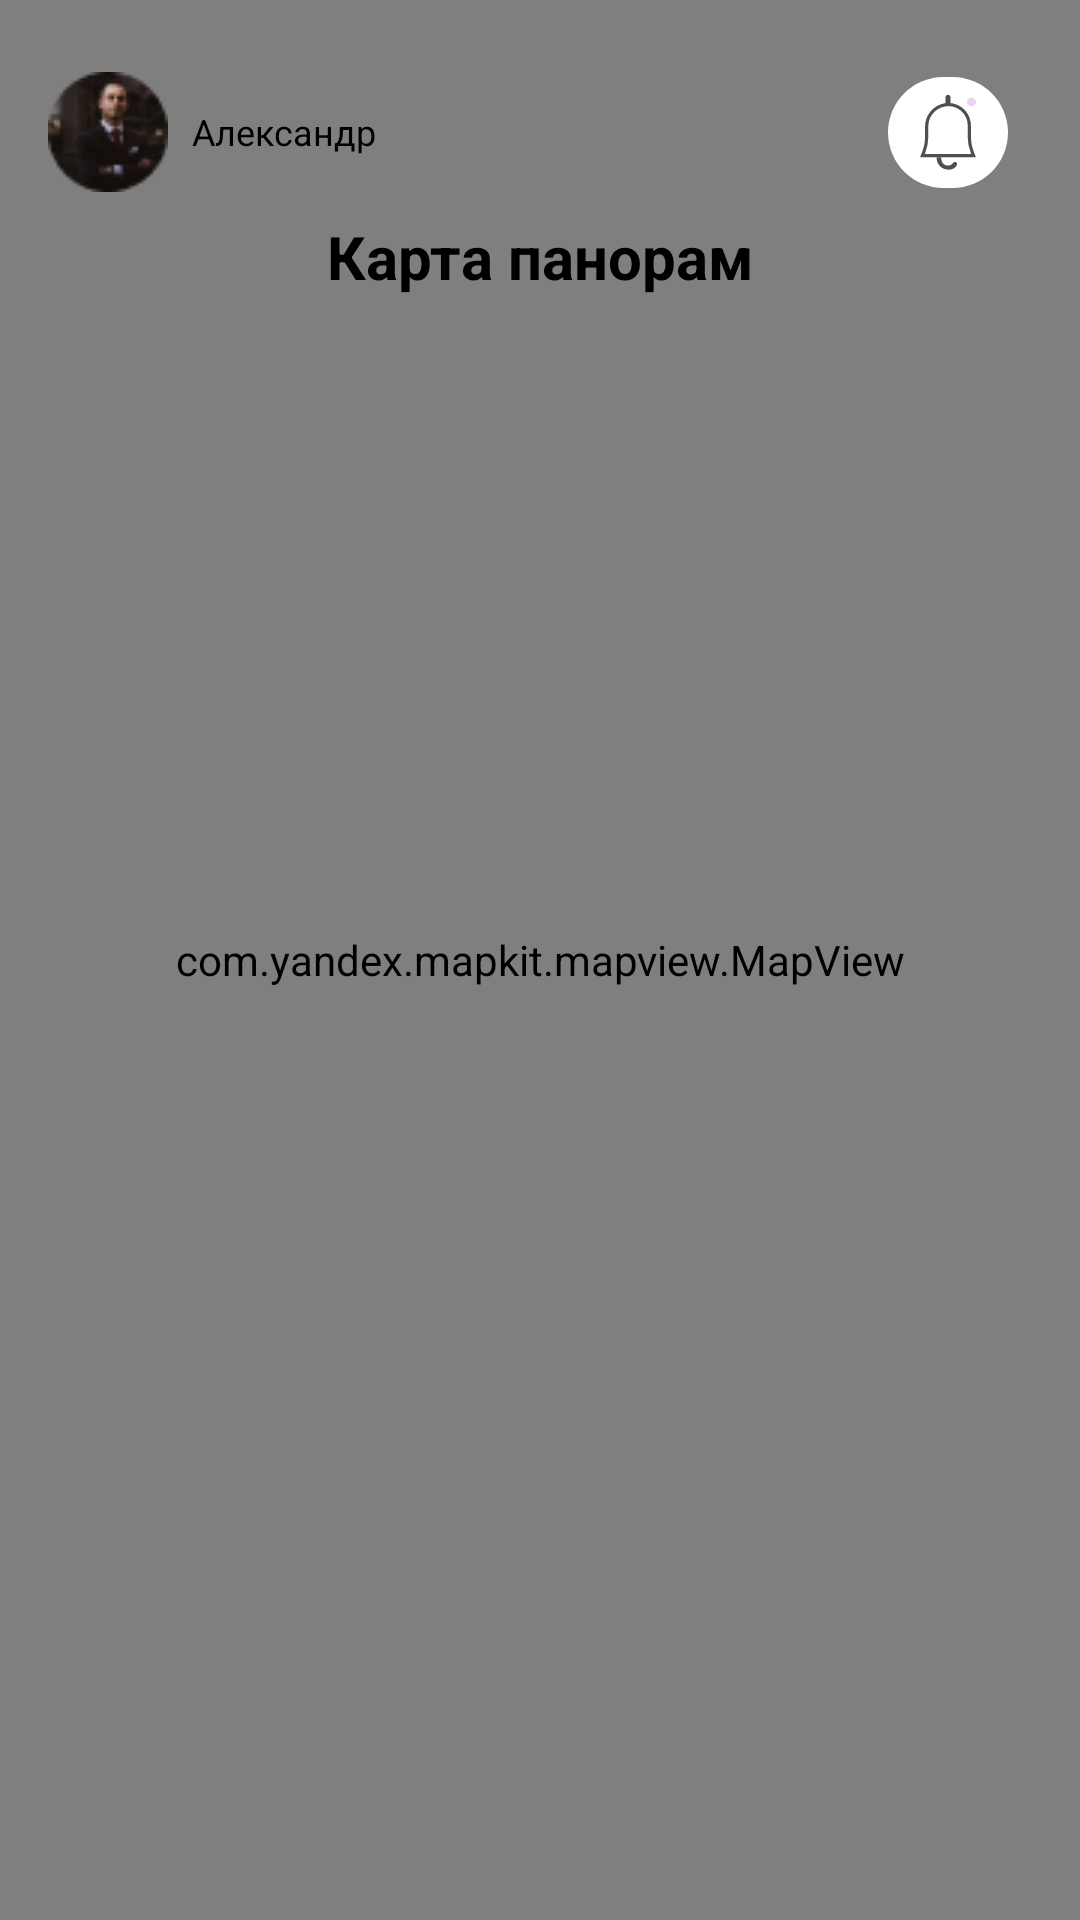

Android layout source for this screen:
<!-- AndroidManifest.xml: application theme Theme.MGC -->
<!-- res/layout/fragment_map.xml -->
<?xml version="1.0" encoding="utf-8"?>
<FrameLayout xmlns:android="http://schemas.android.com/apk/res/android"
    xmlns:app="http://schemas.android.com/apk/res-auto"
    xmlns:tools="http://schemas.android.com/tools"
    android:layout_width="match_parent"
    android:layout_height="match_parent"
    tools:context=".MapFragment">

    <com.yandex.mapkit.mapview.MapView
        android:id="@+id/mapView"
        android:layout_width="match_parent"
        android:layout_height="match_parent" />

    <androidx.constraintlayout.widget.ConstraintLayout
        android:layout_width="match_parent"
        android:layout_height="wrap_content">

        <ImageView
            android:id="@+id/cross"
            android:layout_width="wrap_content"
            android:layout_height="wrap_content"
            android:layout_centerHorizontal="true"
            android:layout_marginEnd="24dp"
            android:paddingVertical="6dp"
            android:paddingHorizontal="10dp"
            android:clickable="true"
            android:focusable="true"
            android:background="@drawable/rounded_white"
            android:src="@drawable/notifications"
            app:layout_constraintBottom_toBottomOf="@+id/analytics"
            app:layout_constraintEnd_toEndOf="parent"
            app:layout_constraintTop_toTopOf="@id/analytics" />

        <TextView
            android:id="@+id/analytics"
            android:layout_width="match_parent"
            android:layout_height="wrap_content"
            android:layout_marginHorizontal="16dp"
            android:layout_marginTop="24dp"
            android:text="Александр"
            android:textColor="@color/black"
            android:drawableStart="@drawable/avatar"
            android:drawablePadding="8dp"
            android:gravity="center_vertical"
            android:textSize="12sp"
            app:layout_constraintEnd_toEndOf="parent"
            app:layout_constraintStart_toStartOf="parent"
            app:layout_constraintTop_toTopOf="parent" />

        <TextView
            android:layout_width="match_parent"
            android:layout_height="wrap_content"
            android:text="Карта панорам"
            android:layout_marginTop="8dp"
            android:textColor="@color/black"
            android:textSize="20sp"
            android:textStyle="bold"
            android:textAlignment="center"
            app:layout_constraintTop_toBottomOf="@id/analytics"/>
    </androidx.constraintlayout.widget.ConstraintLayout>



</FrameLayout>
<!-- resources referenced by this layout -->
<resources>
  <color name="black">#FF000000</color>
  <!-- drawable avatar: png bitmap (drawable, 3365 bytes) -->
  <!-- drawable notifications (drawable) -->
  <vector xmlns:android="http://schemas.android.com/apk/res/android"
      android:width="20dp"
      android:height="25dp"
      android:viewportWidth="20"
      android:viewportHeight="25">
    <path
        android:pathData="M18.076,19.074L18.54,20.233H1.46L1.938,19.038C2.575,17.445 2.903,15.746 2.903,14.031V10.446C2.903,7.44 4.763,4.747 7.575,3.683L7.673,3.646C9.302,3.029 11.104,3.046 12.722,3.693C15.365,4.75 17.097,7.31 17.097,10.156V13.992C17.097,15.733 17.43,17.458 18.076,19.074Z"
        android:strokeWidth="1.05932"
        android:fillColor="#00000000"
        android:strokeColor="#4F4F4F"/>
    <path
        android:pathData="M10,0L10,0A0.847,0.847 0,0 1,10.847 0.847L10.847,2.542A0.847,0.847 0,0 1,10 3.39L10,3.39A0.847,0.847 0,0 1,9.153 2.542L9.153,0.847A0.847,0.847 0,0 1,10 0z"
        android:fillColor="#4F4F4F"/>
    <path
        android:pathData="M6.186,20.763H7.67L7.811,21.684C7.974,22.739 8.881,23.517 9.947,23.517H10.002C10.665,23.517 11.288,23.197 11.674,22.656L11.701,22.618C11.934,22.293 12.383,22.21 12.717,22.432V22.432C13.078,22.674 13.156,23.174 12.884,23.513L12.643,23.815C12.05,24.556 11.128,24.953 10.182,24.874L9.696,24.833C7.903,24.684 6.467,23.287 6.268,21.498L6.186,20.763Z"
        android:fillColor="#4F4F4F"/>
    <path
        android:pathData="M17.839,2.33m-1.483,0a1.483,1.483 0,1 1,2.966 0a1.483,1.483 0,1 1,-2.966 0"
        android:fillColor="#EDD3F3"/>
  </vector>
  <!-- drawable rounded_white (drawable) -->
  <?xml version="1.0" encoding="utf-8"?>
  <shape  xmlns:android="http://schemas.android.com/apk/res/android"
      android:shape="rectangle" android:padding="10dp">
      <solid android:color="@color/white" />
      <corners
          android:bottomRightRadius="20dp"
          android:bottomLeftRadius="20dp"
          android:topLeftRadius="20dp"
          android:topRightRadius="20dp" />
  </shape>
  <style name="Theme.MGC" parent="Theme.MaterialComponents.DayNight.NoActionBar">
          
          <item name="colorPrimary">#5400B3</item>
          <item name="colorPrimaryVariant">#FF3700B3</item>
          <item name="colorOnPrimary">@color/white</item>
          
          <item name="colorSecondary">#BCDDFF</item>
          <item name="colorSecondaryVariant">#FF3700B3</item>
          <item name="colorOnSecondary">@color/black</item>
          
          <item name="android:statusBarColor">?attr/colorPrimaryVariant</item>
          
      </style>
  <color name="white">#FFFFFFFF</color>
</resources>
